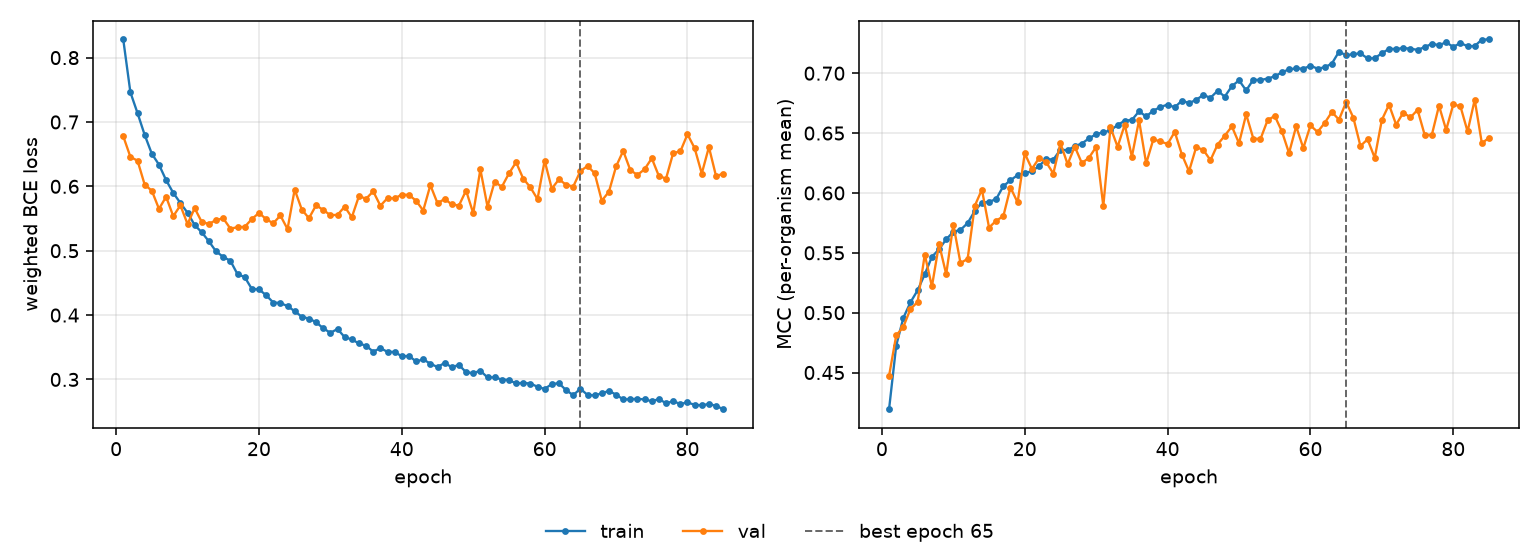

Source data for this figure (header and first rows):
epoch, tr_loss, vl_loss, tr_mcc, vl_mcc, is_best
1, 0.8282, 0.6778, 0.4194, 0.4472, False
2, 0.746, 0.6458, 0.4724, 0.481, False
3, 0.7138, 0.6399, 0.4956, 0.4882, False
4, 0.6799, 0.6026, 0.5087, 0.5031, False
5, 0.6506, 0.5932, 0.5187, 0.5089, False
6, 0.6337, 0.565, 0.5321, 0.5485, False
7, 0.6096, 0.5837, 0.5466, 0.5219, False
8, 0.5899, 0.5536, 0.553, 0.5574, False
9, 0.5742, 0.5704, 0.5613, 0.5321, False
10, 0.5589, 0.5415, 0.5676, 0.5736, False
11, 0.5398, 0.566, 0.5691, 0.5415, False
12, 0.5285, 0.5444, 0.5748, 0.5449, False
13, 0.5144, 0.5417, 0.5849, 0.5892, False
14, 0.4988, 0.5477, 0.592, 0.6028, False
15, 0.4904, 0.5503, 0.5925, 0.5711, False
16, 0.4843, 0.5343, 0.5949, 0.5768, False
17, 0.4634, 0.5365, 0.6056, 0.5806, False
18, 0.4592, 0.5371, 0.6106, 0.6045, False
19, 0.4406, 0.5491, 0.6149, 0.5921, False
20, 0.4399, 0.5588, 0.6166, 0.633, False
21, 0.431, 0.5491, 0.6182, 0.6201, False
22, 0.4195, 0.5425, 0.6224, 0.6291, False
23, 0.4188, 0.5547, 0.6284, 0.6257, False
24, 0.4139, 0.5336, 0.6278, 0.6162, False
25, 0.4061, 0.595, 0.6362, 0.6415, False
26, 0.3974, 0.5639, 0.6356, 0.624, False
27, 0.3945, 0.5505, 0.6391, 0.6387, False
28, 0.389, 0.5707, 0.6413, 0.6248, False
29, 0.3794, 0.5632, 0.6456, 0.6295, False
30, 0.3725, 0.5553, 0.6491, 0.6384, False
31, 0.3784, 0.5556, 0.6507, 0.589, False
32, 0.3657, 0.5685, 0.6523, 0.6547, False
33, 0.3622, 0.5519, 0.6567, 0.6386, False
34, 0.3559, 0.5848, 0.6604, 0.657, False
35, 0.3524, 0.5808, 0.661, 0.6303, False
36, 0.3431, 0.5922, 0.6681, 0.6607, False
37, 0.3488, 0.5699, 0.6639, 0.6246, False
38, 0.3428, 0.5817, 0.6688, 0.6447, False
39, 0.3428, 0.5813, 0.6718, 0.643, False
40, 0.3359, 0.5872, 0.6738, 0.6409, False
41, 0.3366, 0.5867, 0.6714, 0.651, False
42, 0.328, 0.5777, 0.6771, 0.6321, False
43, 0.3311, 0.5624, 0.675, 0.6181, False
44, 0.3245, 0.6018, 0.6778, 0.6382, False
45, 0.3192, 0.5737, 0.6818, 0.636, False
46, 0.3257, 0.5805, 0.6794, 0.6273, False
47, 0.319, 0.5719, 0.6853, 0.6404, False
48, 0.3227, 0.5702, 0.6805, 0.6479, False
49, 0.3111, 0.5935, 0.6892, 0.6555, False
50, 0.3098, 0.5582, 0.694, 0.6415, False
51, 0.3135, 0.6264, 0.6856, 0.6656, False
52, 0.3031, 0.5684, 0.6946, 0.6454, False
53, 0.3033, 0.6073, 0.6943, 0.645, False
54, 0.2999, 0.5992, 0.6955, 0.6607, False
55, 0.2992, 0.62, 0.6974, 0.6643, False
56, 0.2938, 0.6375, 0.7008, 0.6515, False
57, 0.2947, 0.612, 0.7032, 0.6333, False
58, 0.2936, 0.5985, 0.704, 0.6556, False
59, 0.2887, 0.5802, 0.7038, 0.6374, False
60, 0.2852, 0.6399, 0.7062, 0.6563, False
... 25 more rows
